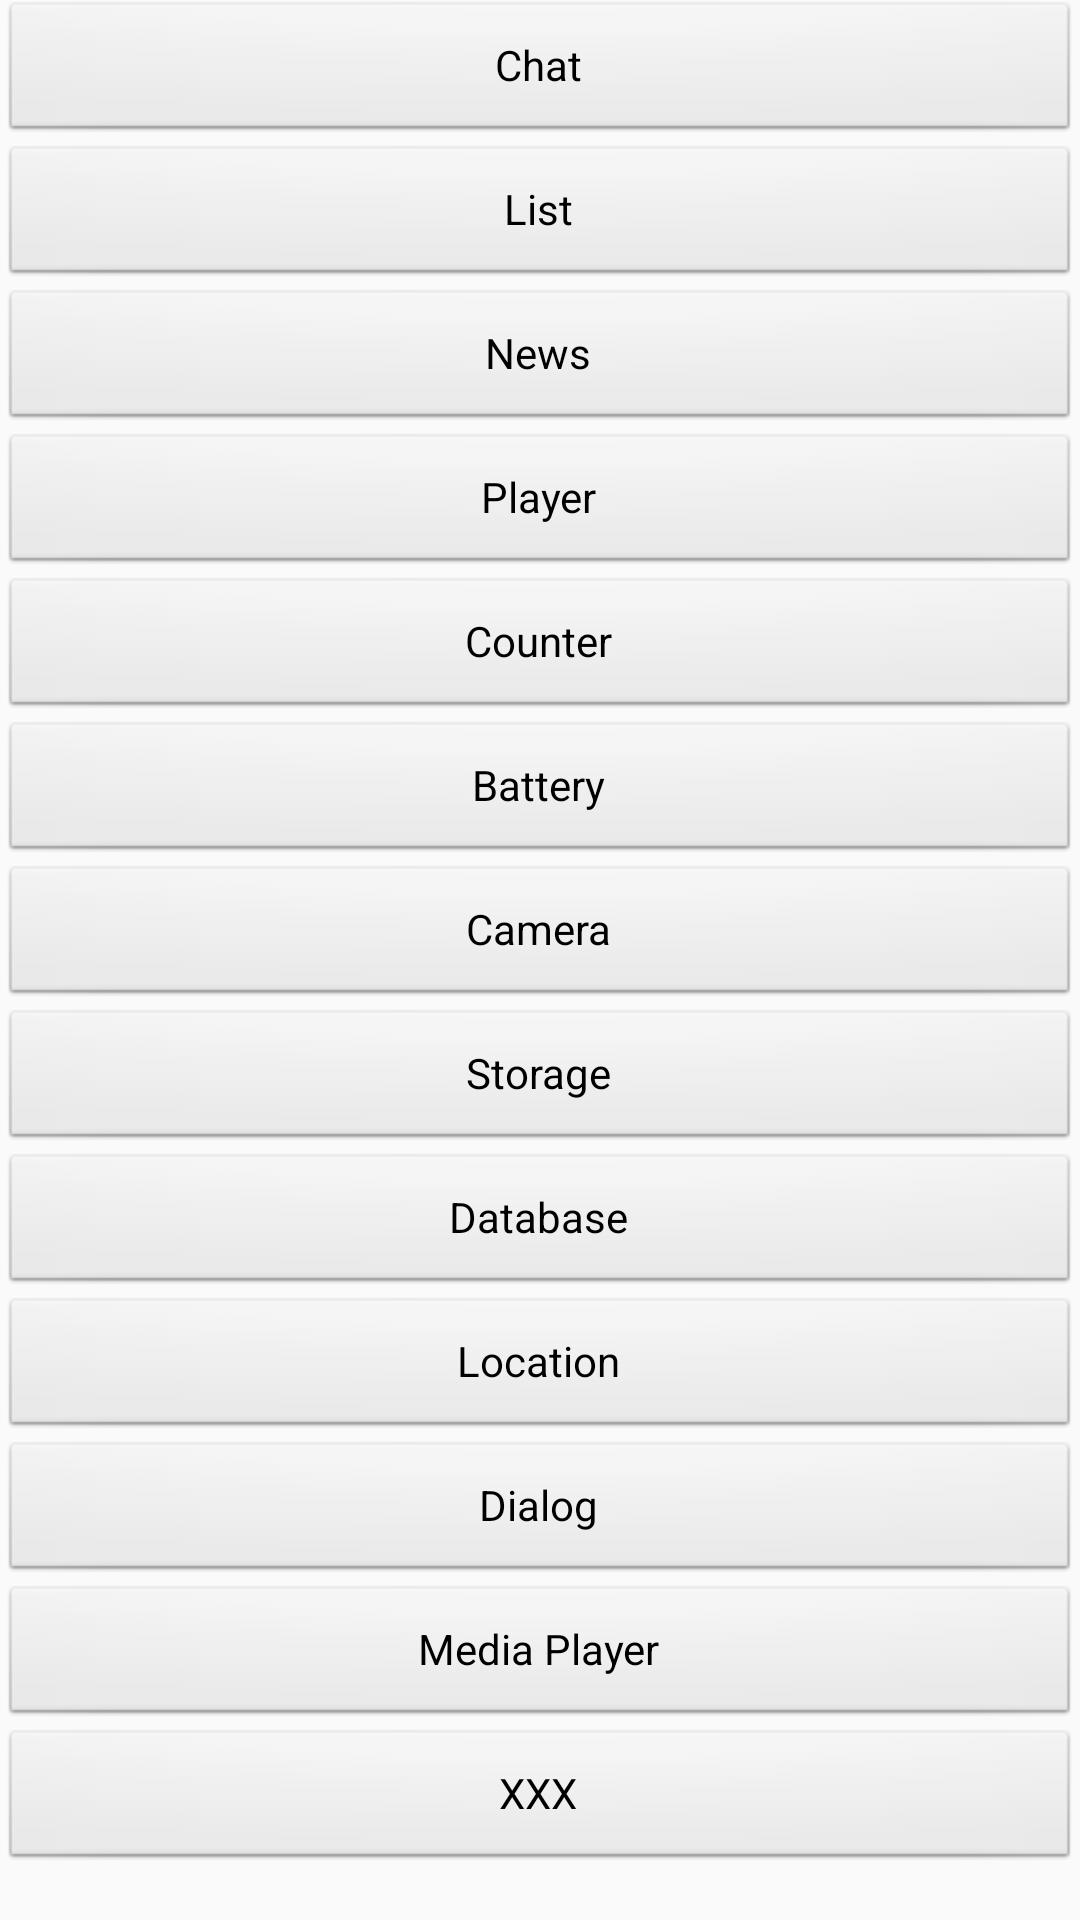

Here is an Android app screen rendered from its layout file. Give the layout XML and the strings, colors and styles it references.
<!-- AndroidManifest.xml: application theme AppTheme -->
<!-- res/layout/content_scroll.xml -->
<?xml version="1.0" encoding="utf-8"?>
<android.support.v4.widget.NestedScrollView
    xmlns:android="http://schemas.android.com/apk/res/android" android:layout_width="match_parent"
    android:layout_height="match_parent">

    <LinearLayout
        android:id="@+id/nestedScrollLayout"
        android:layout_width="match_parent"
        android:layout_height="wrap_content"
        android:orientation="vertical"
        android:layout_margin="@dimen/activity_horizontal_margin"
        android:theme="@android:style/Theme.Black"
        android:layout_marginHorizontal="@dimen/activity_horizontal_margin"

        >

        <Button
            android:id="@+id/button1_vertical"
            android:layout_width="match_parent"
            android:layout_height="wrap_content"
            android:text="Chat" />

        <Button
            android:id="@+id/button2_vertical"
            android:layout_width="match_parent"
            android:layout_height="wrap_content"
            android:text="List" />
        <Button
            android:id="@+id/button3_vertical"
            android:layout_width="match_parent"
            android:layout_height="wrap_content"
            android:text="News" />
        <Button
            android:id="@+id/button4_vertical"
            android:layout_width="match_parent"
            android:layout_height="wrap_content"
            android:text="Player" />
        <Button
            android:id="@+id/button5_vertical"
            android:layout_width="match_parent"
            android:layout_height="wrap_content"
            android:text="Counter" />
        <Button
            android:id="@+id/button6_vertical"
            android:layout_width="match_parent"
            android:layout_height="wrap_content"
            android:text="Battery" />
        <Button
            android:id="@+id/button7_vertical"
            android:layout_width="match_parent"
            android:layout_height="wrap_content"
            android:text="Camera" />
        <Button
            android:id="@+id/button8_vertical"
            android:layout_width="match_parent"
            android:layout_height="wrap_content"
            android:text="Storage" />
        <Button
            android:id="@+id/button9_vertical"
            android:layout_width="match_parent"
            android:layout_height="wrap_content"
            android:text="Database" />
        <Button
            android:id="@+id/button10_vertical"
            android:layout_width="match_parent"
            android:layout_height="wrap_content"
            android:text="Location" />
        <Button
            android:id="@+id/button11_vertical"
            android:layout_width="match_parent"
            android:layout_height="wrap_content"
            android:text="Dialog" />
        <Button
            android:id="@+id/button12_vertical"
            android:layout_width="match_parent"
            android:layout_height="wrap_content"
            android:text="Media Player" />
        <Button
            android:id="@+id/button13_vertical"
            android:layout_width="match_parent"
            android:layout_height="wrap_content"
            android:text="XXX" />
    </LinearLayout>
</android.support.v4.widget.NestedScrollView>
<!-- resources referenced by this layout -->
<resources>
  <style name="AppTheme" parent="Theme.AppCompat.Light.NoActionBar">
          
          <item name="colorPrimary">@color/colorPrimary</item>
          <item name="colorPrimaryDark">@color/colorPrimaryDark</item>
          <item name="colorAccent">@color/colorAccent</item>
      </style>
  <color name="colorPrimary">#6E6E6E</color>
  <color name="colorPrimaryDark">#0B610B</color>
  <color name="colorAccent">#FF4081</color>
</resources>
